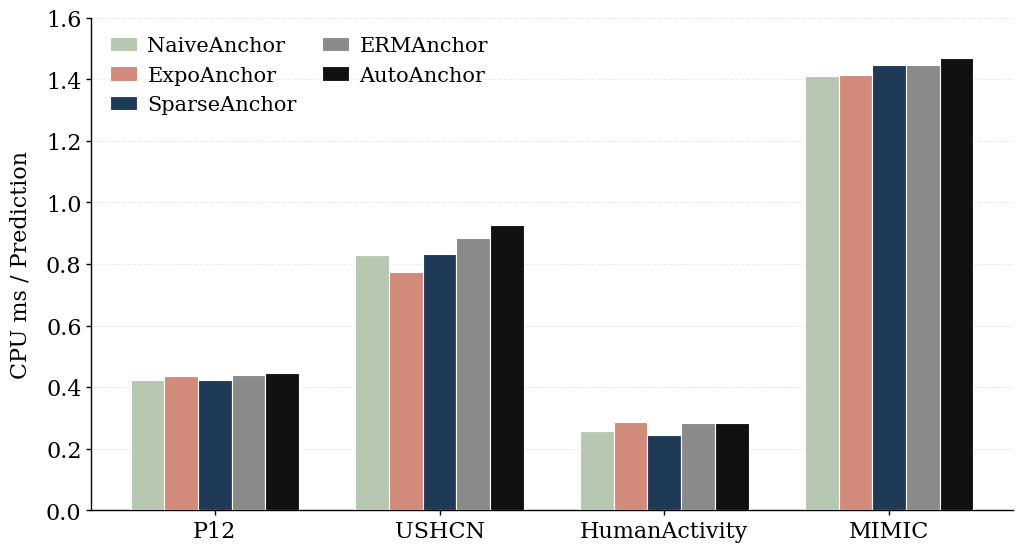

Recreate this plot in Python.
import os
import numpy as np
import matplotlib.pyplot as plt

# ============================================================
# CONFIGURATION
# ============================================================

OUTPUT_DIR = "anchor_efficiency_plots"
DPI = 600
FILE_FORMAT = "png"

os.makedirs(OUTPUT_DIR, exist_ok=True)

# ============================================================
# GLOBAL STYLE
# ============================================================

plt.rcParams.update({
    "font.family": "serif",
    "font.serif": ["Times New Roman", "Times", "DejaVu Serif"],
    "font.size": 16,
    "axes.labelsize": 16,
    "xtick.labelsize": 16,
    "ytick.labelsize": 16,
    "legend.fontsize": 15,
    "axes.linewidth": 1.0,
    "xtick.major.width": 1.0,
    "ytick.major.width": 1.0,
    "savefig.dpi": DPI,
    "figure.dpi": 150,
})

# ============================================================
# DATA
# ============================================================

datasets = [
    "P12",
    "USHCN",
    "HumanActivity",
    "MIMIC",
]

methods = [
    "NaiveAnchor",
    "ExpoAnchor",
    "SparseAnchor",
    "ERMAnchor",
    "AutoAnchor",
]

# CPU milliseconds per prediction
data = {
    "NaiveAnchor": [
        0.4245,
        0.8301,
        0.2578,
        1.4117,
    ],

    "ExpoAnchor": [
        0.4354,
        0.7725,
        0.2853,
        1.4151,
    ],

    "SparseAnchor": [
        0.4242,
        0.8339,
        0.2435,
        1.4466,
    ],

    "ERMAnchor": [
        0.4387,
        0.8832,
        0.2851,
        1.4475,
    ],

    "AutoAnchor": [
        0.4463,
        0.9278,
        0.2829,
        1.4703,
    ],
}

# ============================================================
# COLORS
# ============================================================

colors = {
    "NaiveAnchor": "#B8C7B1",
    "ExpoAnchor": "#D28B7B",
    "SparseAnchor": "#1F3A56",
    "ERMAnchor": "#8A8A8A",
    "AutoAnchor": "#111111",
}

# ============================================================
# PLOT
# ============================================================

fig, ax = plt.subplots(figsize=(10.5, 5.8))

x = np.arange(len(datasets))

bar_width = 0.15

offsets = (
    np.arange(len(methods))
    - (len(methods) - 1) / 2
) * bar_width

# ============================================================
# BARS
# ============================================================

for offset, method in zip(offsets, methods):

    values = data[method]

    bars = ax.bar(
        x + offset,
        values,
        width=bar_width,
        label=method,
        color=colors[method],
        edgecolor="white",
        linewidth=0.8,
        zorder=3,
    )

# ============================================================
# AXIS
# ============================================================

ax.set_ylabel(
    "CPU ms / Prediction",
    labelpad=10,
)

ax.set_xticks(x)
ax.set_xticklabels(datasets)

ax.set_xlim(
    -0.55,
    len(datasets) - 0.45,
)

# Start at zero for meaningful bar comparison
ax.set_ylim(
    0,
    1.60,
)

# ============================================================
# GRID
# ============================================================

ax.grid(
    axis="y",
    linestyle="--",
    linewidth=0.7,
    alpha=0.25,
)

ax.set_axisbelow(True)

# ============================================================
# SPINES
# ============================================================

ax.spines["top"].set_visible(False)
ax.spines["right"].set_visible(False)

# ============================================================
# LEGEND
# ============================================================

ax.legend(
    loc="upper left",
    ncol=2,
    frameon=False,
    handlelength=1.3,
    handletextpad=0.5,
    columnspacing=1.2,
)

# ============================================================
# LAYOUT
# ============================================================

fig.tight_layout()

# ============================================================
# SAVE
# ============================================================

output_path = os.path.join(
    OUTPUT_DIR,
    f"anchor_efficiency_ms_per_prediction.{FILE_FORMAT}",
)

fig.savefig(
    output_path,
    dpi=DPI,
    bbox_inches="tight",
    facecolor="white",
)

plt.show()

print(f"Saved: {output_path}")
